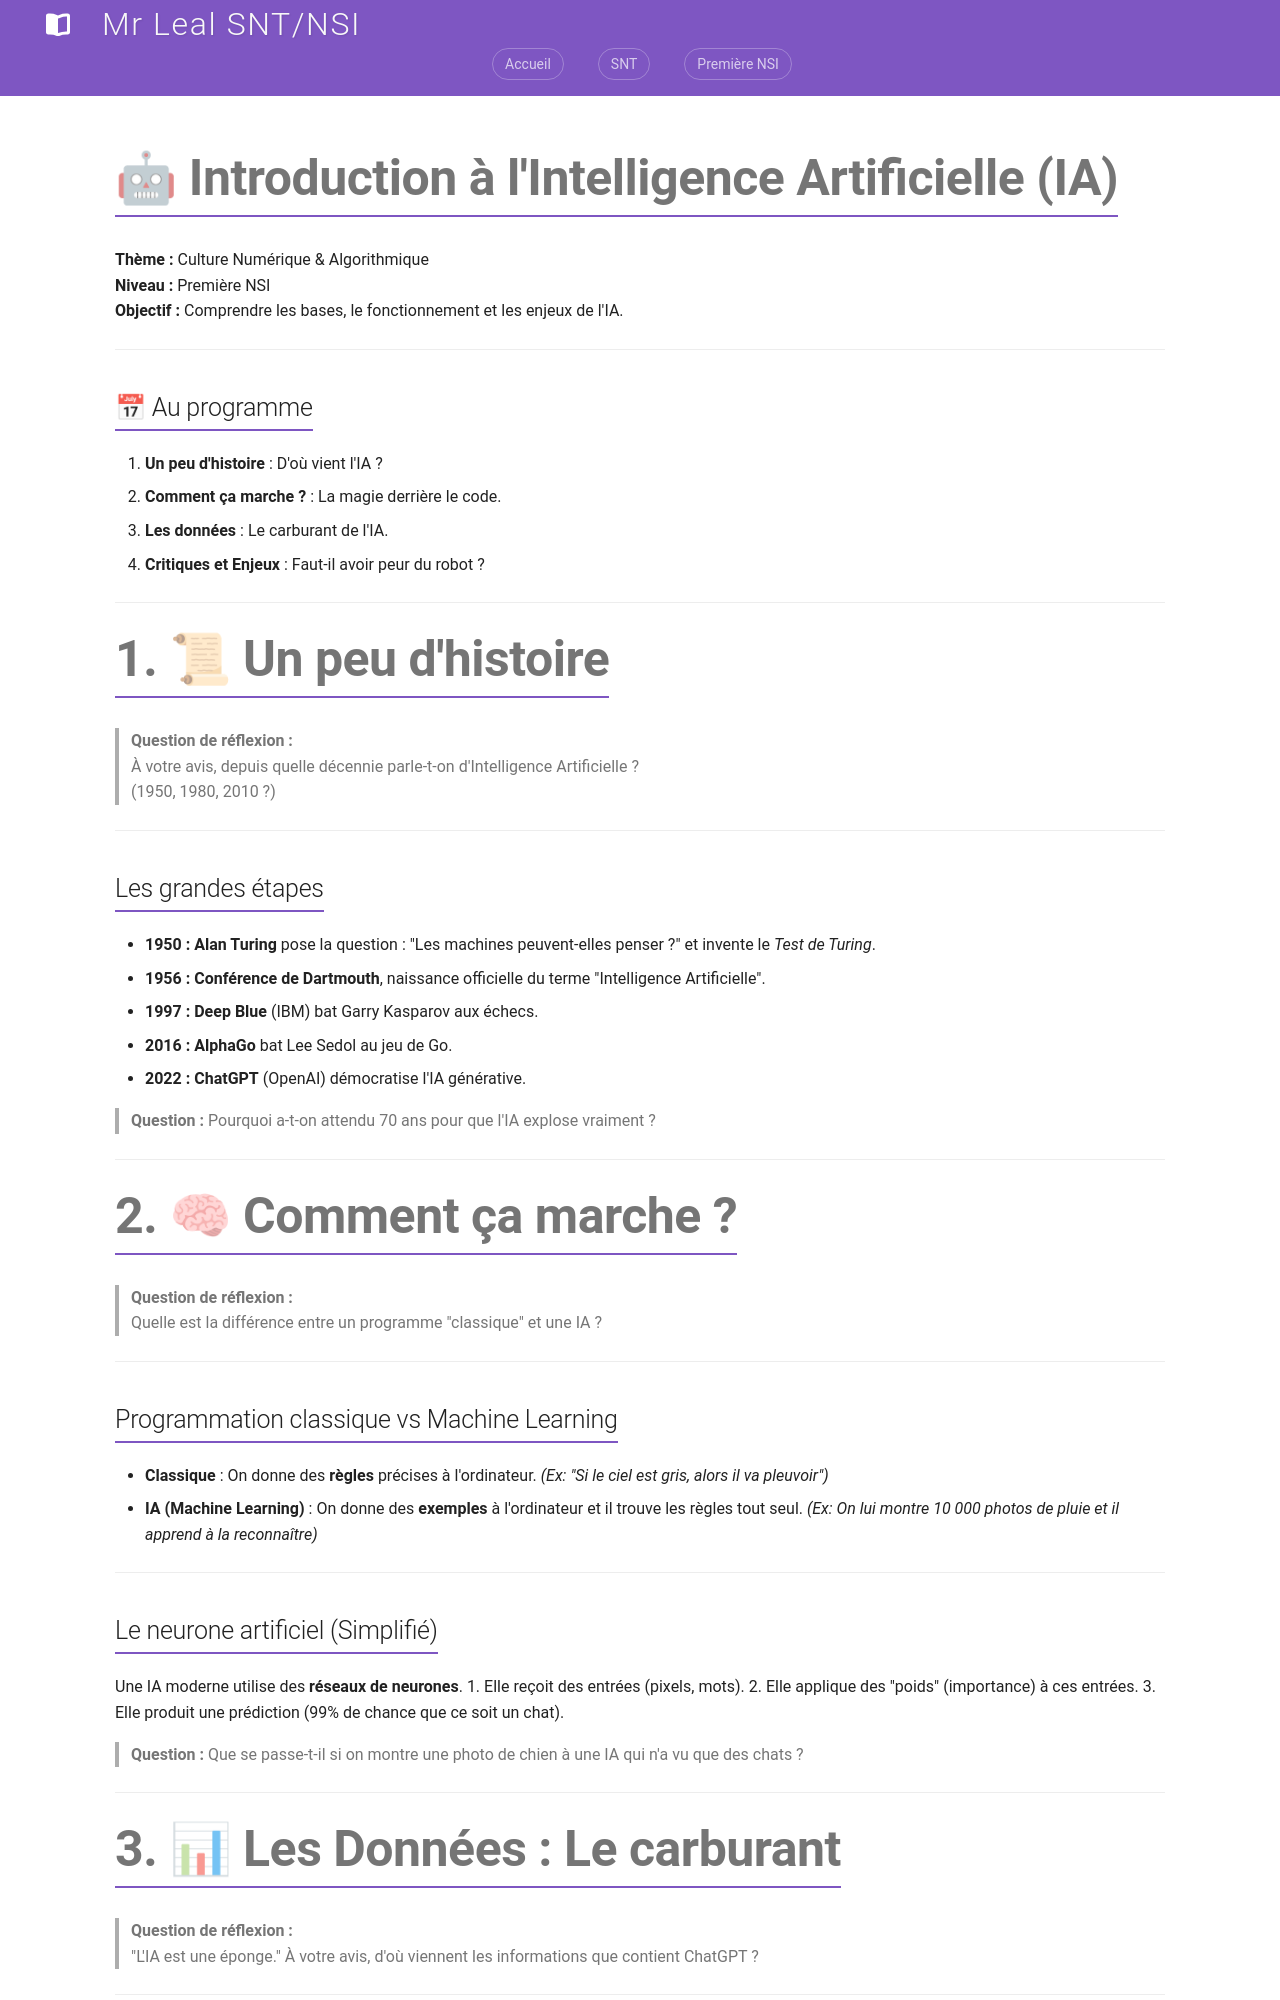

repository: jemangedespatate/projet_mkdocs · page: NSI_1/algorithme/diaporama_ia/index.html · generator: mkdocs

---
marp: true
theme: default
paginate: true
backgroundColor: #fff
footer: "NSI Premiere - Introduction à l'IA"
---

# 🤖 Introduction à l'Intelligence Artificielle (IA)

**Thème :** Culture Numérique & Algorithmique  
**Niveau :** Première NSI  
**Objectif :** Comprendre les bases, le fonctionnement et les enjeux de l'IA.

---

## 📅 Au programme
1.  **Un peu d'histoire** : D'où vient l'IA ?
2.  **Comment ça marche ?** : La magie derrière le code.
3.  **Les données** : Le carburant de l'IA.
4.  **Critiques et Enjeux** : Faut-il avoir peur du robot ?

---

# 1. 📜 Un peu d'histoire

> **Question de réflexion :**  
> À votre avis, depuis quelle décennie parle-t-on d'Intelligence Artificielle ?  
> (1950, 1980, 2010 ?)

---

## Les grandes étapes
- **1950 : Alan Turing** pose la question : "Les machines peuvent-elles penser ?" et invente le *Test de Turing*.
- **1956 : Conférence de Dartmouth**, naissance officielle du terme "Intelligence Artificielle".
- **1997 : Deep Blue** (IBM) bat Garry Kasparov aux échecs.
- **2016 : AlphaGo** bat Lee Sedol au jeu de Go.
- **2022 : ChatGPT** (OpenAI) démocratise l'IA générative.

> **Question :** Pourquoi a-t-on attendu 70 ans pour que l'IA explose vraiment ?

---

# 2. 🧠 Comment ça marche ?

> **Question de réflexion :**  
> Quelle est la différence entre un programme "classique" et une IA ?

---

## Programmation classique vs Machine Learning
- **Classique** : On donne des **règles** précises à l'ordinateur. 
  *(Ex: "Si le ciel est gris, alors il va pleuvoir")*
- **IA (Machine Learning)** : On donne des **exemples** à l'ordinateur et il trouve les règles tout seul.
  *(Ex: On lui montre 10 000 photos de pluie et il apprend à la reconnaître)*

---

## Le neurone artificiel (Simplifié)
Une IA moderne utilise des **réseaux de neurones**.
1. Elle reçoit des entrées (pixels, mots).
2. Elle applique des "poids" (importance) à ces entrées.
3. Elle produit une prédiction (99% de chance que ce soit un chat).

> **Question :** Que se passe-t-il si on montre une photo de chien à une IA qui n'a vu que des chats ?

---

# 3. 📊 Les Données : Le carburant

> **Question de réflexion :**  
> "L'IA est une éponge." À votre avis, d'où viennent les informations que contient ChatGPT ?

---
